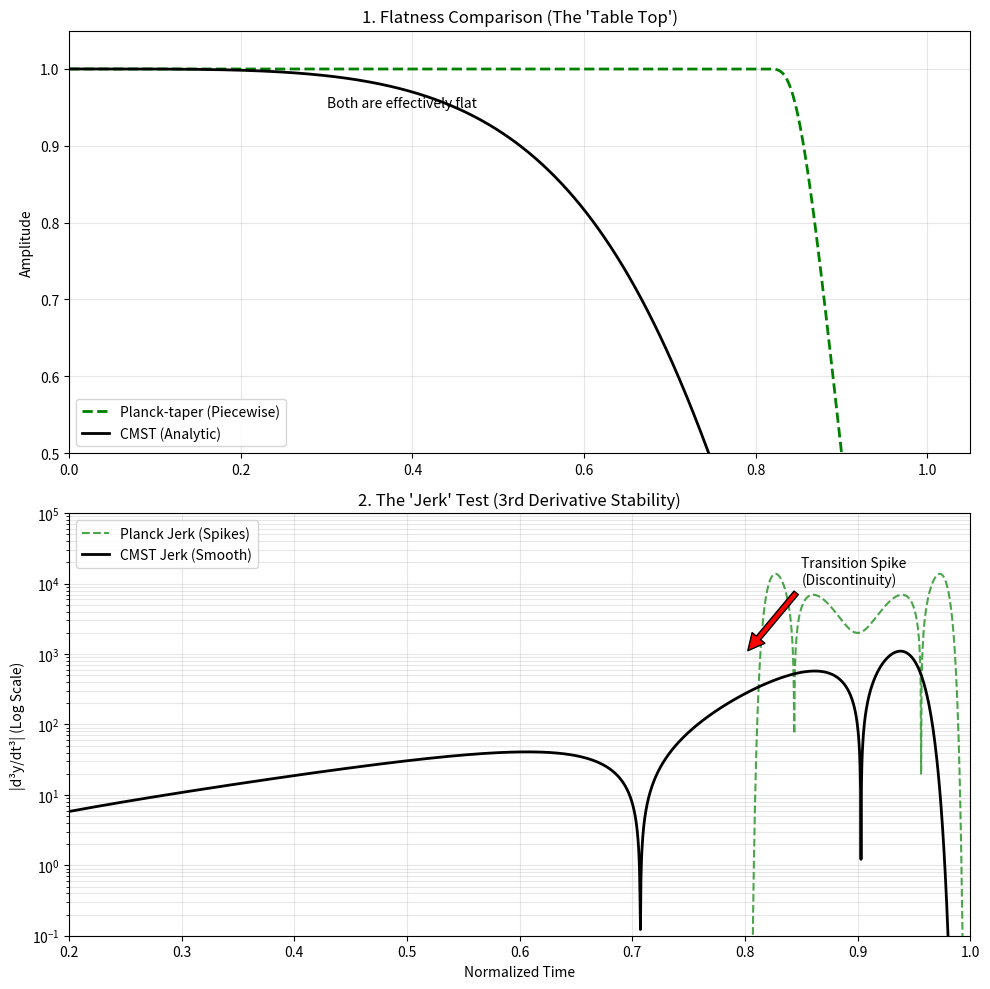

Generate this figure with matplotlib:
import numpy as np
import matplotlib.pyplot as plt

def planck_taper(t, epsilon=0.1):
    """
    The LIGO Standard / Planck-taper window.
    Defined piecewise:
    1. Exactly 1.0 in the middle.
    2. A sigmoid decay 1/(1+exp(Z)) at the edges.
    """
    t = np.abs(t)
    y = np.zeros_like(t)
    
    # Region 1: The Perfect Flat Top
    flat_mask = t <= (1.0 - epsilon)
    y[flat_mask] = 1.0
    
    # Region 2: The Transition (Sigmoid)
    trans_mask = (t > (1.0 - epsilon)) & (t < 1.0)
    
    if np.any(trans_mask):
        # x is the normalized position within the transition strip (0 to 1)
        x = (t[trans_mask] - (1.0 - epsilon)) / epsilon
        
        # The Planck Sigmoid Argument: Z = 1/(1-x) - 1/x
        # We handle limits carefully
        Z = (1.0 / (1.0 - x)) - (1.0 / x)
        y[trans_mask] = 1.0 / (1.0 + np.exp(Z))
        
    return y

def cmst(t, width=1.0, p=6):
    """
    Your Flat CMST Window.
    Defined analytically: exp( t^p - 1/(1-t^p) )
    """
    t = np.abs(t) / width
    y = np.zeros_like(t)
    mask = t < 1.0
    
    t_m = t[mask]
    
    # The Formula
    # +t^p cancels curvature at origin
    # -1/(1-t^p) enforces compact support
    exponent = t_m**p - (1.0 / (1.0 - t_m**p))
    
    # Normalize by value at t=0 (which is exp(-1))
    y[mask] = np.exp(exponent) / np.exp(-1.0)
    
    return y

def run_battle():
    print("🥊 Round 1: Generating Windows...")
    # High resolution to capture the spikes
    N = 5000
    t = np.linspace(-1.05, 1.05, N)
    dt = t[1] - t[0]

    # 1. Generate Windows
    # Planck with 20% transition zone (standard)
    w_planck = planck_taper(t, epsilon=0.2)
    # CMST with p=2
    w_cmst = cmst(t, width=1.0, p=2)

    # 2. Compute "Jerk" (3rd Derivative)
    # This represents mechanical stress or high-frequency noise injection
    d1_p = np.gradient(w_planck, dt)
    d2_p = np.gradient(d1_p, dt)
    d3_p = np.gradient(d2_p, dt) # Jerk

    d1_h = np.gradient(w_cmst, dt)
    d2_h = np.gradient(d1_h, dt)
    d3_h = np.gradient(d2_h, dt) # Jerk

    print("🥊 Round 2: Plotting Results...")
    
    # --- PLOTTING ---
    fig, (ax1, ax2) = plt.subplots(2, 1, figsize=(10, 10))

    # Plot 1: The Visual Flatness
    ax1.plot(t, w_planck, 'g--', linewidth=2, label='Planck-taper (Piecewise)')
    ax1.plot(t, w_cmst, 'k-', linewidth=2, label='CMST (Analytic)')
    ax1.set_title("1. Flatness Comparison (The 'Table Top')")
    ax1.set_ylabel("Amplitude")
    ax1.set_xlim(0, 1.05)
    ax1.set_ylim(0.5, 1.05)
    ax1.legend(loc='lower left')
    ax1.grid(True, alpha=0.3)
    
    # Annotation
    ax1.text(0.3, 0.95, "Both are effectively flat", fontsize=10)

    # Plot 2: The "Jerk" Test (The Kill Shot)
    # We plot absolute jerk on log scale to see the spikes
    ax2.plot(t, np.abs(d3_p), 'g--', alpha=0.7, linewidth=1.5, label='Planck Jerk (Spikes)')
    ax2.plot(t, np.abs(d3_h), 'k-', linewidth=2.0, label='CMST Jerk (Smooth)')
    
    ax2.set_title("2. The 'Jerk' Test (3rd Derivative Stability)")
    ax2.set_ylabel("|d³y/dt³| (Log Scale)")
    ax2.set_xlabel("Normalized Time")
    ax2.set_yscale('log')
    ax2.set_xlim(0.2, 1.0) # Zoom in on the transition edge
    ax2.set_ylim(1e-1, 1e5)
    ax2.legend()
    ax2.grid(True, alpha=0.3, which='both')

    # Highlight the spike
    ax2.annotate('Transition Spike\n(Discontinuity)', xy=(0.8, 1000), xytext=(0.85, 10000),
                 arrowprops=dict(facecolor='red', shrink=0.05))

    plt.tight_layout()
    
    # Save for README
    filename = "jerk_comparison.png"
    plt.savefig(filename, dpi=150)
    print(f"✅ Saved proof to {filename}")
    plt.show()

if __name__ == "__main__":
    run_battle()
